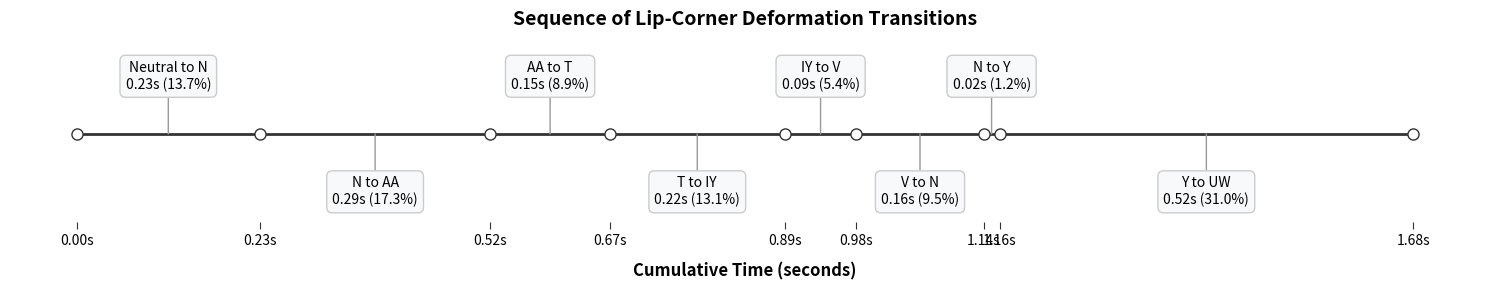

Recreate this plot in Python.
import matplotlib.pyplot as plt

# Your extracted data
transitions = [
    "Neutral to N", "N to AA", "AA to T", "T to IY",
    "IY to V", "V to N", "N to Y", "Y to UW"
]
durations = [0.23, 0.29, 0.15, 0.22, 0.09, 0.16, 0.02, 0.52]
percentages = [13.7, 17.3, 8.9, 13.1, 5.4, 9.5, 1.2, 31.0]

# Calculate cumulative times for the x-axis nodes
cumulative_time = [0]
for d in durations:
    cumulative_time.append(cumulative_time[-1] + d)

# 1. TIGHTER HEIGHT: Reduced figsize from (15, 5) to (15, 3)
fig, ax = plt.subplots(figsize=(15, 3))

# Draw the main timeline wire and nodes
ax.plot(cumulative_time, [0] * len(cumulative_time), "-o", 
        color="#333333", markerfacecolor="white", markersize=8, linewidth=2)

# Annotate each transition segment
for i in range(len(transitions)):
    midpoint = cumulative_time[i] + (durations[i] / 2)
    
    # 2. COMPRESSED SPACING: Reduced offset so boxes hug the line closer
    y_offset = 0.12 if i % 2 == 0 else -0.12
    va = 'bottom' if i % 2 == 0 else 'top'
    
    label = f"{transitions[i]}\n{durations[i]}s ({percentages[i]}%)"
    
    ax.annotate(label, 
                xy=(midpoint, 0), 
                xytext=(midpoint, y_offset),
                textcoords="data",
                ha="center", 
                va=va, 
                fontsize=10,
                bbox=dict(boxstyle="round,pad=0.4", fc="#f8f9fa", ec="#cccccc", lw=1),
                arrowprops=dict(arrowstyle="-", color="#999999", shrinkA=0, shrinkB=0))

# Format the axes for a clean look
ax.set_yticks([])  
# 3. COMPRESSED BOUNDS: Reduced from 0.4 to 0.25 to remove dead space
ax.set_ylim(-0.25, 0.25)  
ax.set_xticks(cumulative_time)
ax.set_xticklabels([f"{t:.2f}s" for t in cumulative_time], fontsize=10)
ax.set_xlabel("Cumulative Time (seconds)", fontsize=12, labelpad=10, fontweight='bold')
ax.set_title("Sequence of Lip-Corner Deformation Transitions", fontsize=14, pad=15, fontweight='bold')

# Clean up the bounding box (spines)
ax.spines['left'].set_visible(False)
ax.spines['right'].set_visible(False)
ax.spines['top'].set_visible(False)
ax.spines['bottom'].set_visible(False) 
ax.tick_params(axis='x', length=5, color='#333333') 

plt.tight_layout()

# 4. INCREASED RESOLUTION: dpi=600 for sharp PPT graphics, bbox_inches='tight' crops whitespace
plt.savefig("transition_timeline_compact_highres.png", dpi=600, bbox_inches='tight') 
plt.show()
